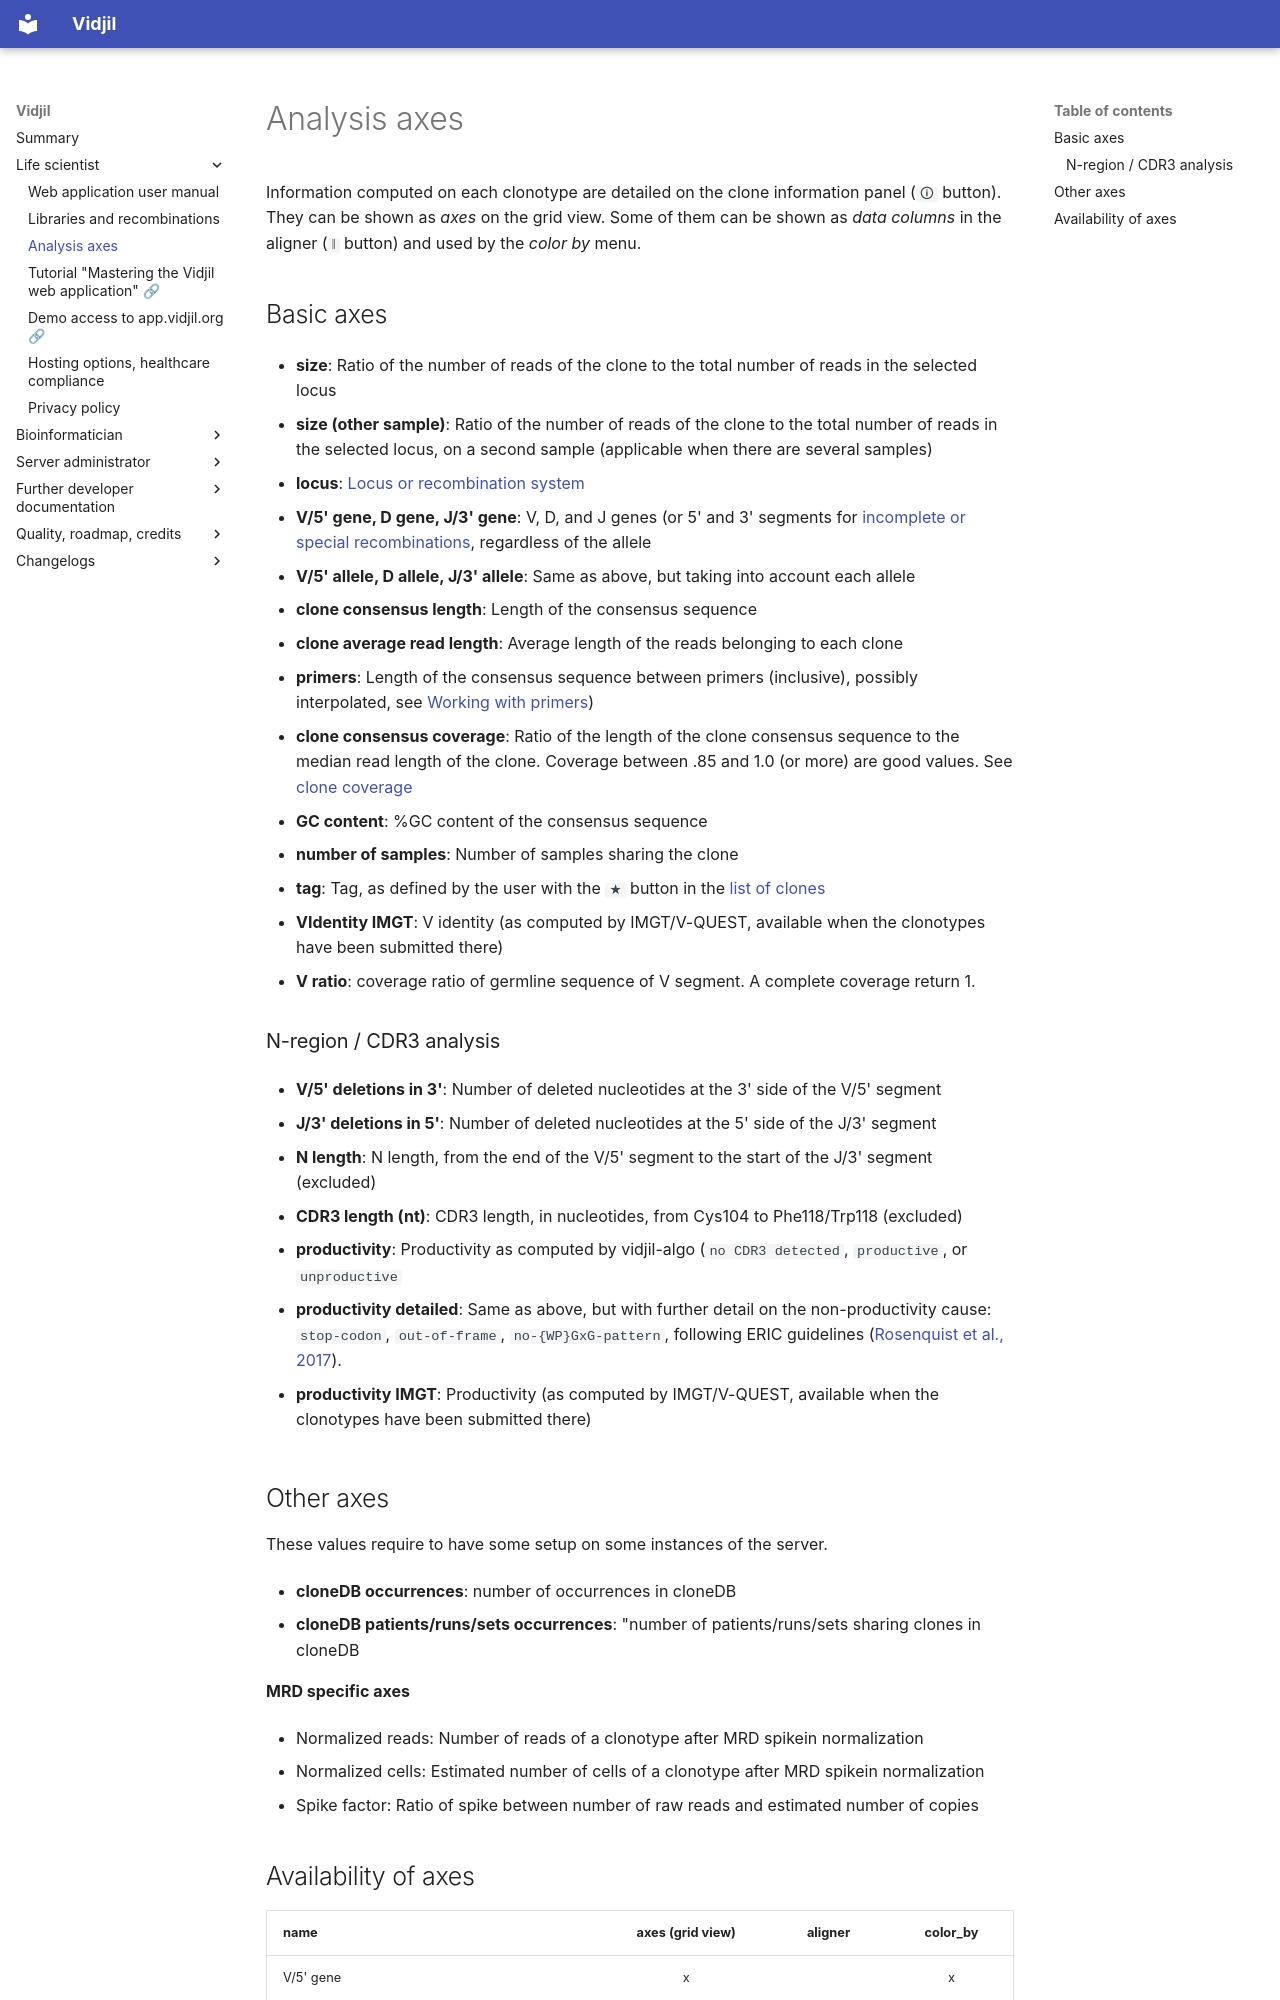

repository: vidjil/vidjil · page: axes/index.html · generator: mkdocs


# Analysis axes

Information computed on each clonotype are detailed on the clone information panel (`🛈` button).
They can be shown as *axes* on the grid view.
Some of them can be shown as *data columns* in the aligner (`‖` button)
and used by the *color by* menu.

## Basic axes

* **size**: Ratio of the number of reads of the clone to the total number of reads in the selected locus
* **size (other sample)**: Ratio of the number of reads of the clone to the total number of reads in the selected locus, on a second sample
(applicable when there are several samples)

* **locus**: [Locus or recombination system](libraries-recombinations.md)

* **V/5' gene, D gene, J/3' gene**: V, D, and J genes (or 5' and 3' segments for [incomplete or special recombinations](libraries-recombinations.md), regardless of the allele
* **V/5' allele, D allele, J/3' allele**: Same as above, but taking into account each allele

* **clone consensus length**: Length of the consensus sequence
* **clone average read length**: Average length of the reads belonging to each clone
* **primers**: Length of the consensus sequence between primers (inclusive), possibly interpolated, see [Working with primers](user.md#how-to-work-with-primers))

* **clone consensus coverage**: Ratio of the length of the clone consensus sequence to the median read length of the clone. Coverage between .85 and 1.0 (or more) are good values. See [clone coverage](user.md#clonotype-coverage)
* **GC content**: %GC content of the consensus sequence

* **number of samples**: Number of samples sharing the clone
* **tag**: Tag, as defined by the user with the `★` button in the [list of clones](user.md#the-list-of-clonotypes-left-panel)

* **VIdentity IMGT**: V identity (as computed by IMGT/V-QUEST, available when the clonotypes have been submitted there)
* **V ratio**: coverage ratio of germline sequence of V segment. A complete coverage return 1.

### N-region / CDR3 analysis

* **V/5' deletions in 3'**: Number of deleted nucleotides at the 3' side of the V/5' segment
* **J/3' deletions in 5'**: Number of deleted nucleotides at the 5' side of the J/3' segment

* **N length**: N length, from the end of the V/5' segment to the start of the J/3' segment (excluded)
* **CDR3 length (nt)**: CDR3 length, in nucleotides, from Cys104 to Phe118/Trp118 (excluded)
* **productivity**: Productivity as computed by vidjil-algo (`no CDR3 detected`, `productive`, or `unproductive`
* **productivity detailed**: Same as above, but with further detail on the non-productivity cause: `stop-codon`, `out-of-frame`, `no-{WP}GxG-pattern`,
following ERIC guidelines ([Rosenquist et al., 2017](https://www.ncbi.nlm.nih.gov/pmc/articles/PMC5508071/)).

* **productivity IMGT**: Productivity (as computed by IMGT/V-QUEST, available when the clonotypes have been submitted there)
